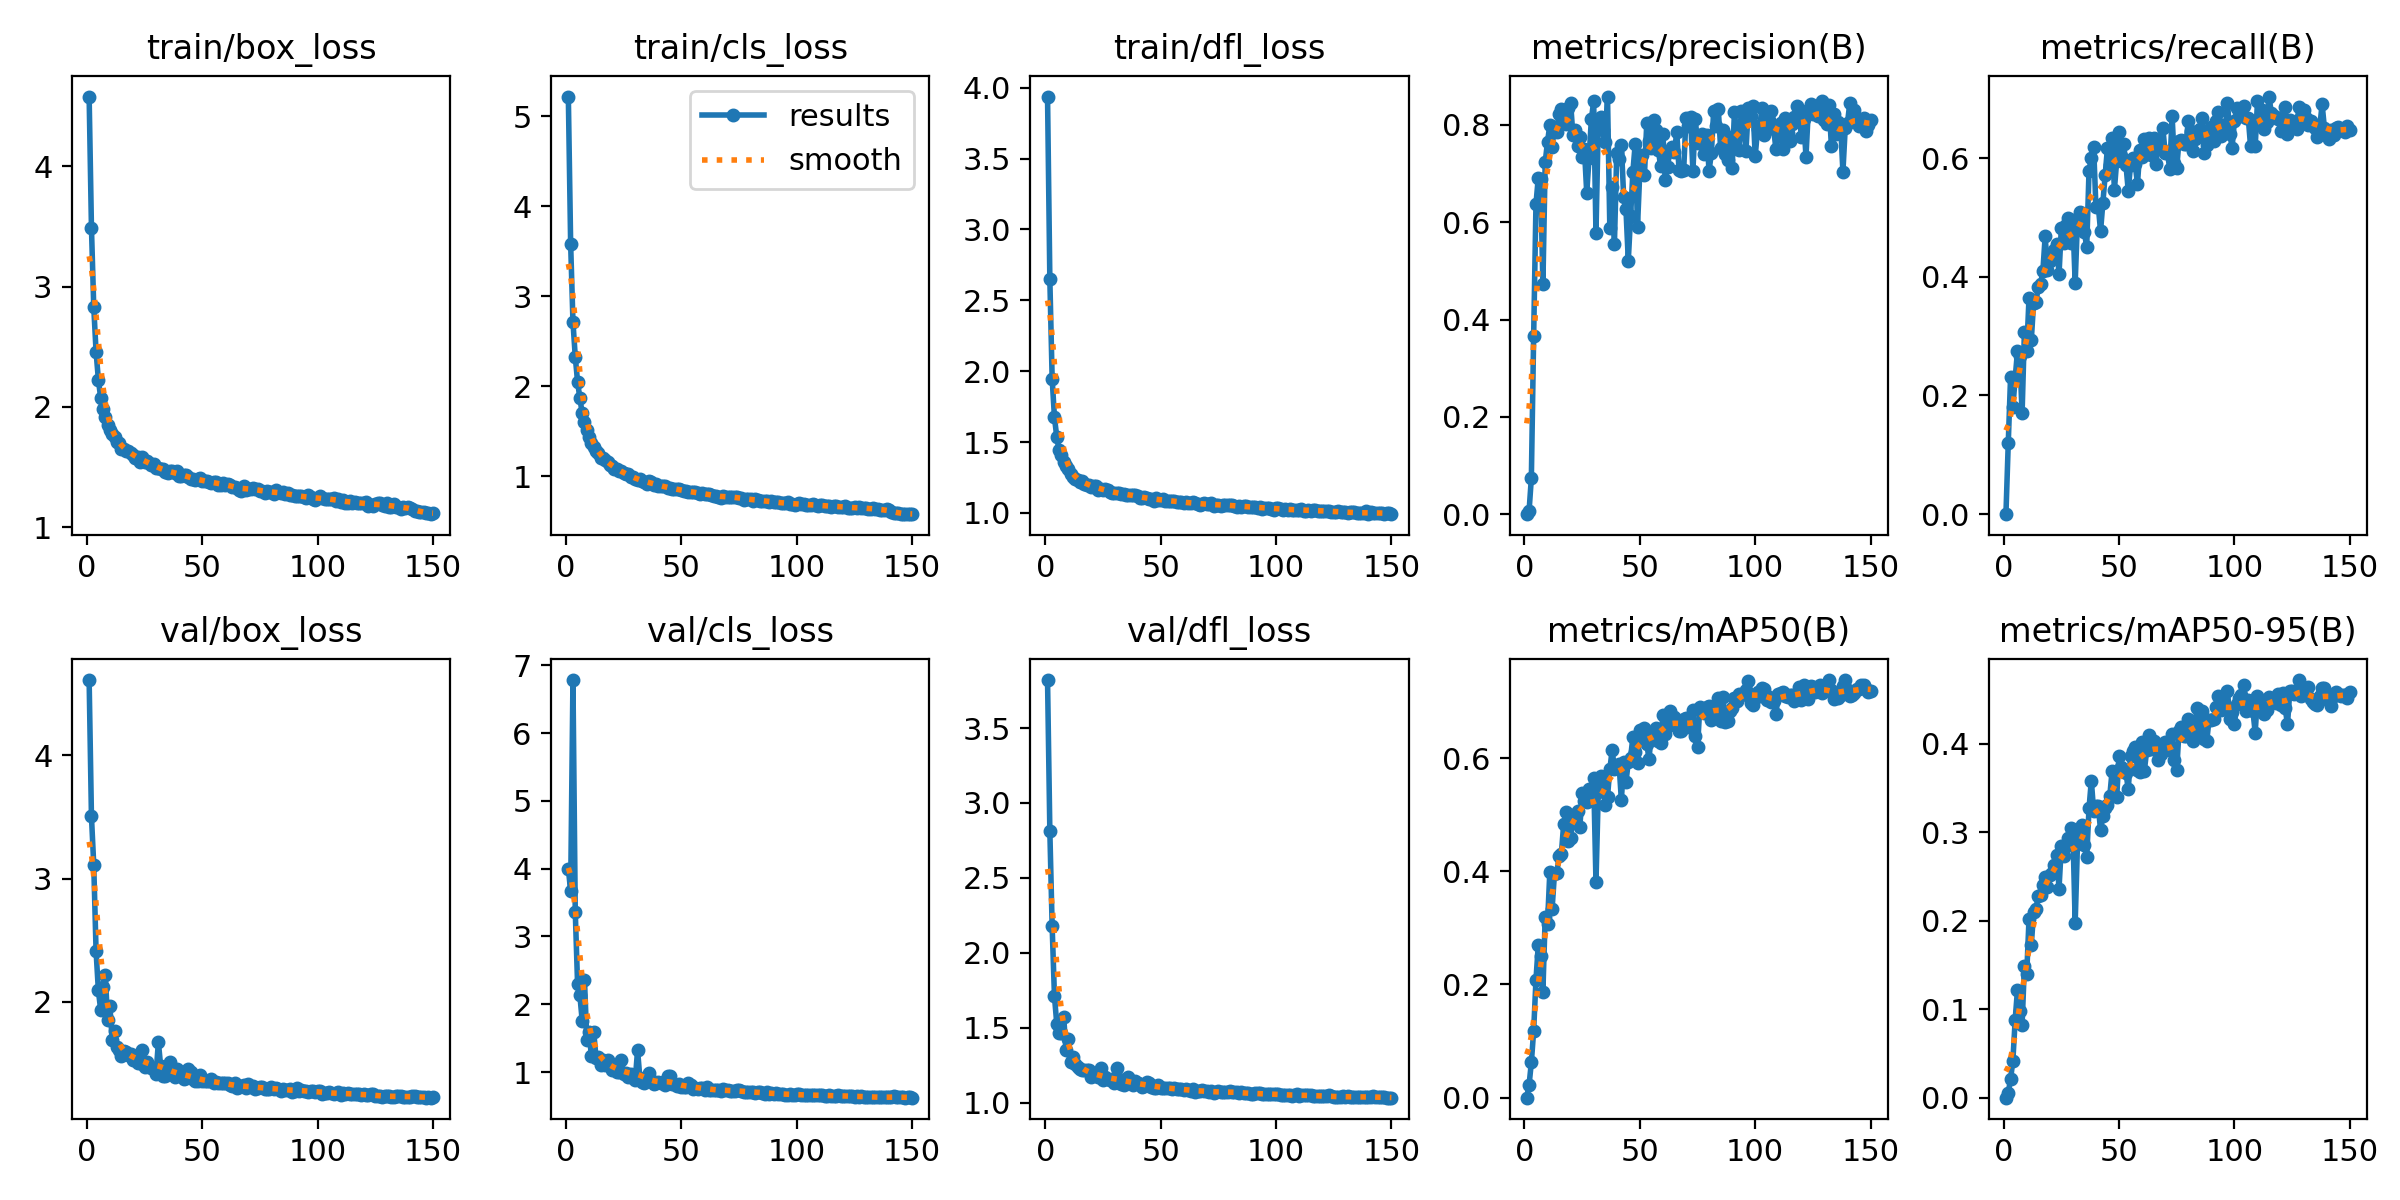

The file beside this chart, header and first rows:
epoch, time, train/box_loss, train/cls_loss, train/dfl_loss, metrics/precision(B), metrics/recall(B), metrics/mAP50(B), metrics/mAP50-95(B), val/box_loss, val/cls_loss, val/dfl_loss, lr/pg0, lr/pg1, lr/pg2
1, 40.45, 4.578, 5.221, 3.938, 0, 0, 0, 0, 4.612, 4.001, 3.82, 0.07048, 0.00328, 0.00328
2, 53.36, 3.49, 3.585, 2.647, 0.00553, 0.1192, 0.02218, 0.00556, 3.506, 3.666, 2.812, 0.04043, 0.00657, 0.00657
3, 66.5, 2.83, 2.717, 1.947, 0.07428, 0.2304, 0.06216, 0.02093, 3.109, 6.781, 2.176, 0.01034, 0.009816, 0.009816
4, 79.24, 2.46, 2.329, 1.674, 0.3669, 0.1803, 0.1184, 0.04154, 2.412, 3.367, 1.709, 0.009802, 0.009802, 0.009802
5, 91.87, 2.227, 2.052, 1.535, 0.6376, 0.229, 0.208, 0.088, 2.091, 2.299, 1.525, 0.009736, 0.009736, 0.009736
6, 104.6, 2.076, 1.868, 1.441, 0.6915, 0.2746, 0.2696, 0.1219, 1.933, 2.132, 1.462, 0.00967, 0.00967, 0.00967
7, 117.2, 1.986, 1.702, 1.411, 0.6894, 0.2661, 0.2494, 0.09742, 2.117, 1.758, 1.467, 0.009604, 0.009604, 0.009604
8, 129.4, 1.915, 1.608, 1.356, 0.4723, 0.1699, 0.1871, 0.08262, 2.213, 2.353, 1.569, 0.009538, 0.009538, 0.009538
9, 141.8, 1.853, 1.516, 1.327, 0.7239, 0.3075, 0.3194, 0.1487, 1.852, 1.474, 1.349, 0.009472, 0.009472, 0.009472
10, 154.4, 1.81, 1.441, 1.31, 0.7654, 0.2746, 0.307, 0.1394, 1.961, 1.584, 1.424, 0.009406, 0.009406, 0.009406
11, 166.8, 1.775, 1.374, 1.275, 0.7998, 0.3645, 0.3983, 0.2019, 1.687, 1.232, 1.273, 0.00934, 0.00934, 0.00934
12, 179.4, 1.747, 1.331, 1.255, 0.7548, 0.2942, 0.3341, 0.173, 1.758, 1.597, 1.301, 0.009274, 0.009274, 0.009274
13, 191.8, 1.709, 1.284, 1.242, 0.796, 0.3566, 0.3949, 0.2097, 1.629, 1.207, 1.256, 0.009208, 0.009208, 0.009208
14, 204.3, 1.701, 1.261, 1.233, 0.785, 0.3568, 0.3963, 0.2127, 1.607, 1.229, 1.234, 0.009142, 0.009142, 0.009142
15, 216.9, 1.65, 1.206, 1.218, 0.8222, 0.3828, 0.4261, 0.2281, 1.557, 1.105, 1.221, 0.009076, 0.009076, 0.009076
16, 229.5, 1.653, 1.201, 1.228, 0.8333, 0.3876, 0.4309, 0.2294, 1.599, 1.181, 1.215, 0.00901, 0.00901, 0.00901
17, 242.1, 1.638, 1.177, 1.205, 0.8307, 0.4094, 0.4834, 0.2402, 1.594, 1.11, 1.218, 0.008944, 0.008944, 0.008944
18, 254.6, 1.633, 1.164, 1.199, 0.8018, 0.468, 0.5042, 0.2493, 1.567, 1.182, 1.216, 0.008878, 0.008878, 0.008878
19, 267.3, 1.617, 1.131, 1.196, 0.8353, 0.4113, 0.4526, 0.2382, 1.577, 1.113, 1.217, 0.008812, 0.008812, 0.008812
20, 279.6, 1.598, 1.115, 1.185, 0.8459, 0.4269, 0.4591, 0.2521, 1.523, 1.026, 1.172, 0.008746, 0.008746, 0.008746
21, 291.8, 1.579, 1.082, 1.189, 0.7799, 0.4333, 0.4995, 0.2535, 1.55, 1.068, 1.188, 0.00868, 0.00868, 0.00868
22, 304.4, 1.584, 1.082, 1.187, 0.7892, 0.4458, 0.4982, 0.2625, 1.503, 0.9979, 1.182, 0.008614, 0.008614, 0.008614
23, 317.1, 1.546, 1.058, 1.163, 0.7577, 0.4559, 0.5066, 0.2744, 1.501, 0.9945, 1.172, 0.008548, 0.008548, 0.008548
24, 329.6, 1.58, 1.062, 1.165, 0.7751, 0.404, 0.4773, 0.2364, 1.611, 1.173, 1.233, 0.008482, 0.008482, 0.008482
25, 341.9, 1.541, 1.04, 1.161, 0.7339, 0.482, 0.5377, 0.284, 1.472, 0.9677, 1.152, 0.008416, 0.008416, 0.008416
26, 354.5, 1.552, 1.022, 1.169, 0.7507, 0.4572, 0.5249, 0.2735, 1.513, 0.9901, 1.168, 0.00835, 0.00835, 0.00835
27, 366.7, 1.537, 1.024, 1.161, 0.6603, 0.4869, 0.5222, 0.2843, 1.474, 0.9328, 1.16, 0.008284, 0.008284, 0.008284
28, 378.9, 1.519, 0.9903, 1.148, 0.732, 0.4991, 0.5445, 0.2932, 1.464, 0.966, 1.149, 0.008218, 0.008218, 0.008218
29, 391.5, 1.526, 0.9933, 1.143, 0.8114, 0.4561, 0.5416, 0.3045, 1.465, 0.9204, 1.156, 0.008152, 0.008152, 0.008152
30, 404, 1.49, 0.968, 1.142, 0.8485, 0.4957, 0.5638, 0.3022, 1.411, 0.8866, 1.129, 0.008086, 0.008086, 0.008086
31, 416.5, 1.496, 0.9638, 1.142, 0.5775, 0.3892, 0.3811, 0.1973, 1.671, 1.322, 1.227, 0.00802, 0.00802, 0.00802
32, 428.7, 1.488, 0.9735, 1.141, 0.8035, 0.4964, 0.5393, 0.287, 1.475, 0.9098, 1.16, 0.007954, 0.007954, 0.007954
33, 441, 1.481, 0.945, 1.132, 0.8168, 0.5091, 0.5687, 0.3046, 1.398, 0.8557, 1.123, 0.007888, 0.007888, 0.007888
34, 453.5, 1.458, 0.939, 1.131, 0.7894, 0.495, 0.5554, 0.3077, 1.398, 0.8324, 1.118, 0.007822, 0.007822, 0.007822
35, 466.1, 1.454, 0.92, 1.127, 0.7647, 0.4752, 0.5167, 0.2857, 1.448, 0.8923, 1.143, 0.007756, 0.007756, 0.007756
36, 478.3, 1.469, 0.9439, 1.129, 0.8585, 0.4499, 0.532, 0.2718, 1.509, 0.9909, 1.167, 0.00769, 0.00769, 0.00769
37, 490.5, 1.471, 0.9371, 1.127, 0.589, 0.5788, 0.5798, 0.3268, 1.421, 0.88, 1.137, 0.007624, 0.007624, 0.007624
38, 503, 1.448, 0.909, 1.125, 0.6717, 0.5998, 0.6136, 0.3583, 1.387, 0.818, 1.115, 0.007558, 0.007558, 0.007558
39, 515.6, 1.469, 0.9172, 1.126, 0.5562, 0.6188, 0.5814, 0.324, 1.452, 0.8391, 1.143, 0.007492, 0.007492, 0.007492
40, 527.8, 1.428, 0.888, 1.122, 0.7426, 0.5171, 0.5867, 0.3291, 1.422, 0.8489, 1.128, 0.007426, 0.007426, 0.007426
41, 540, 1.424, 0.8943, 1.105, 0.7298, 0.5197, 0.5894, 0.3293, 1.398, 0.8446, 1.121, 0.00736, 0.00736, 0.00736
42, 552.2, 1.431, 0.8887, 1.104, 0.7582, 0.4769, 0.5257, 0.3026, 1.373, 0.85, 1.107, 0.007294, 0.007294, 0.007294
43, 564.5, 1.434, 0.893, 1.112, 0.6525, 0.5249, 0.5926, 0.3181, 1.379, 0.8035, 1.111, 0.007228, 0.007228, 0.007228
44, 576.7, 1.421, 0.8731, 1.103, 0.6263, 0.5718, 0.5579, 0.3272, 1.451, 0.9423, 1.138, 0.007162, 0.007162, 0.007162
45, 589.1, 1.403, 0.8681, 1.097, 0.5213, 0.6176, 0.5925, 0.3305, 1.426, 0.9454, 1.132, 0.007096, 0.007096, 0.007096
46, 601.3, 1.404, 0.857, 1.101, 0.6138, 0.5884, 0.6, 0.3409, 1.371, 0.8261, 1.107, 0.00703, 0.00703, 0.00703
47, 613.6, 1.393, 0.8559, 1.087, 0.7041, 0.6345, 0.6376, 0.3693, 1.355, 0.8165, 1.098, 0.006964, 0.006964, 0.006964
48, 626.1, 1.401, 0.8578, 1.105, 0.761, 0.5469, 0.6104, 0.3425, 1.354, 0.8001, 1.096, 0.006898, 0.006898, 0.006898
49, 638.3, 1.407, 0.8634, 1.091, 0.591, 0.5952, 0.5916, 0.3396, 1.405, 0.8279, 1.116, 0.006832, 0.006832, 0.006832
50, 650.5, 1.385, 0.8456, 1.094, 0.7047, 0.6445, 0.65, 0.3864, 1.352, 0.7762, 1.1, 0.006766, 0.006766, 0.006766
51, 663.1, 1.382, 0.8402, 1.096, 0.7375, 0.6033, 0.6408, 0.3736, 1.357, 0.7781, 1.099, 0.0067, 0.0067, 0.0067
52, 675.3, 1.384, 0.8372, 1.082, 0.6965, 0.623, 0.6525, 0.369, 1.353, 0.7769, 1.095, 0.006634, 0.006634, 0.006634
53, 687.6, 1.374, 0.8265, 1.086, 0.8031, 0.5887, 0.6255, 0.3671, 1.354, 0.8369, 1.096, 0.006568, 0.006568, 0.006568
54, 699.9, 1.369, 0.8275, 1.085, 0.7672, 0.5447, 0.598, 0.3486, 1.371, 0.8105, 1.099, 0.006502, 0.006502, 0.006502
55, 712.2, 1.375, 0.8271, 1.087, 0.7535, 0.589, 0.6465, 0.3861, 1.338, 0.7539, 1.089, 0.006436, 0.006436, 0.006436
56, 724.3, 1.376, 0.8234, 1.082, 0.8097, 0.5996, 0.6433, 0.3917, 1.346, 0.7602, 1.094, 0.00637, 0.00637, 0.00637
57, 736.9, 1.35, 0.8183, 1.078, 0.7897, 0.5893, 0.6522, 0.3965, 1.342, 0.7557, 1.09, 0.006304, 0.006304, 0.006304
58, 749.4, 1.35, 0.8075, 1.077, 0.7494, 0.5565, 0.6305, 0.3702, 1.34, 0.7698, 1.088, 0.006238, 0.006238, 0.006238
59, 761.7, 1.372, 0.8173, 1.079, 0.7159, 0.6129, 0.6257, 0.3675, 1.339, 0.769, 1.087, 0.006172, 0.006172, 0.006172
60, 773.9, 1.355, 0.8065, 1.07, 0.7814, 0.6015, 0.6752, 0.402, 1.341, 0.7336, 1.087, 0.006106, 0.006106, 0.006106
... 90 more rows
